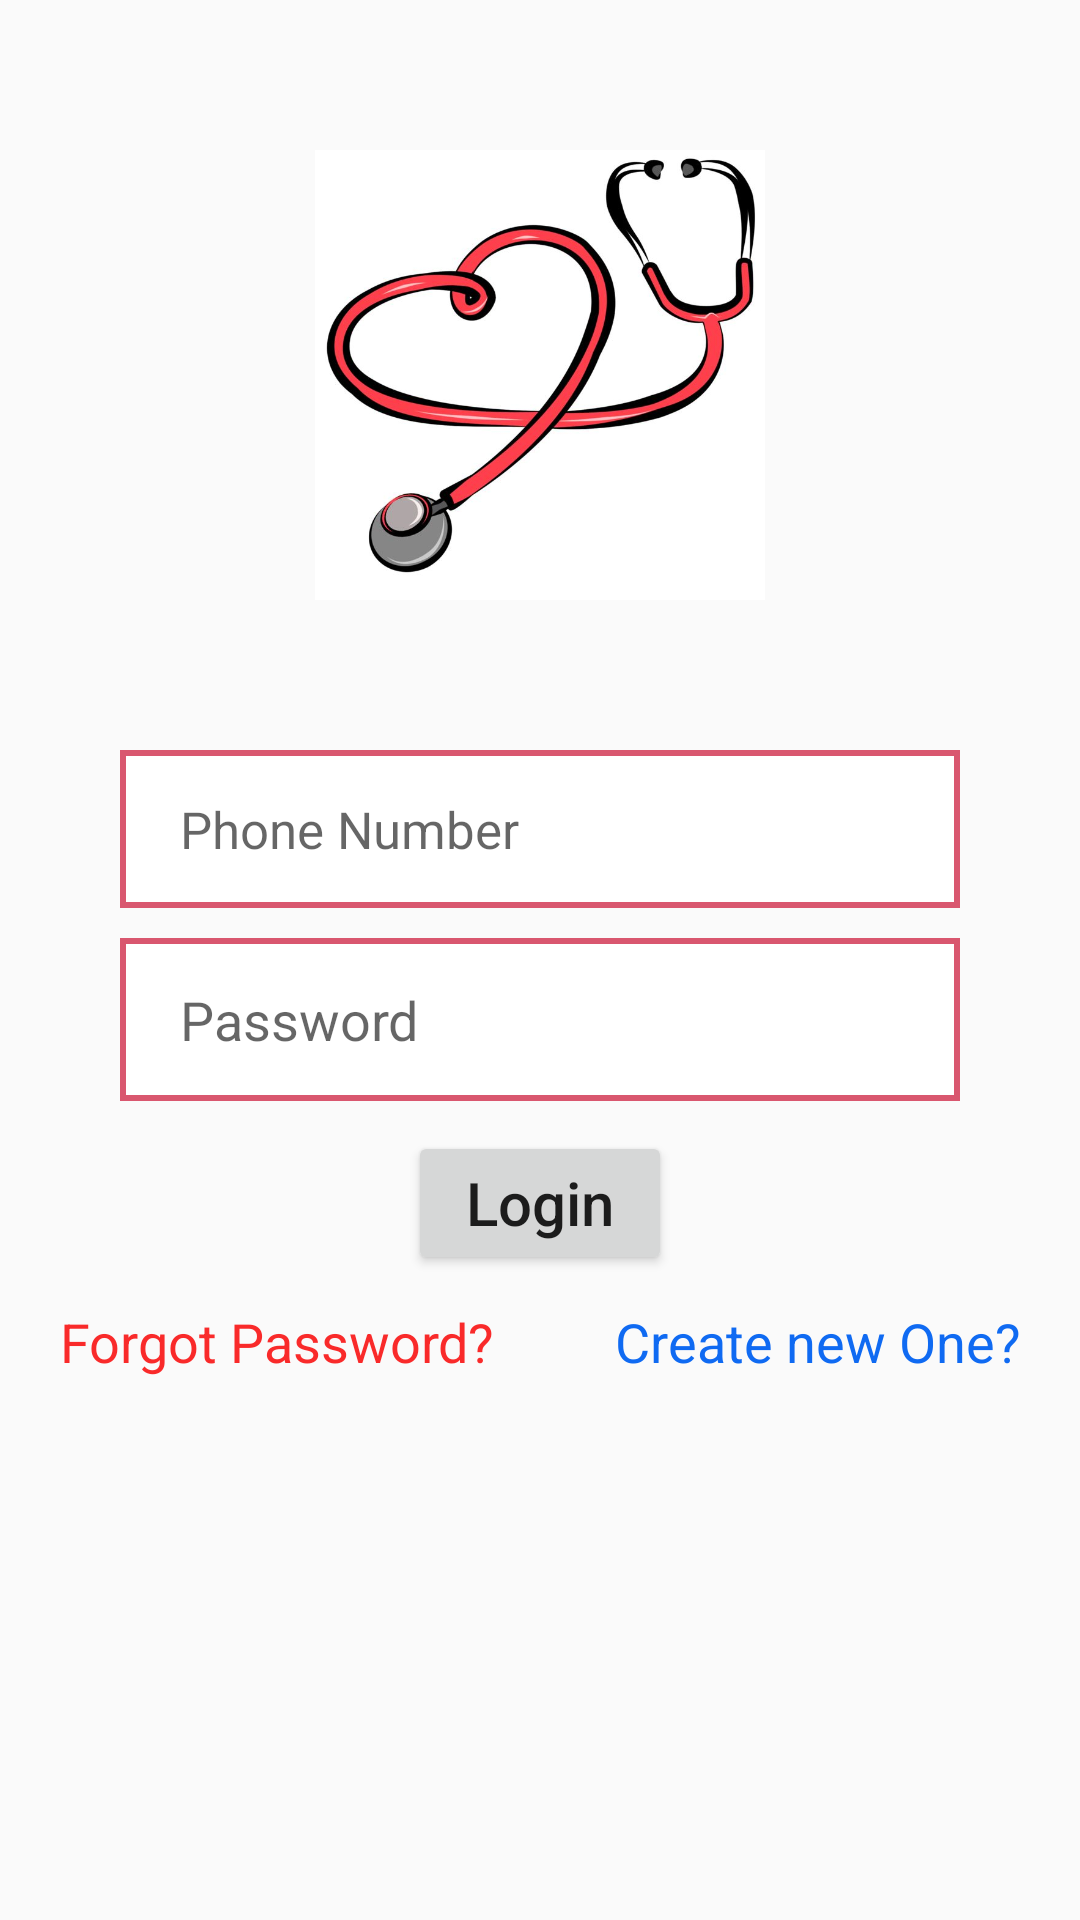

This screen was rendered from an Android layout file. Write that file and the resources it references.
<!-- AndroidManifest.xml: application theme AppTheme -->
<!-- res/layout/activity_login.xml -->
<?xml version="1.0" encoding="utf-8"?>

<ScrollView xmlns:android="http://schemas.android.com/apk/res/android"
    xmlns:app="http://schemas.android.com/apk/res-auto"
    xmlns:tools="http://schemas.android.com/tools"
    android:layout_width="match_parent"
    android:layout_height="match_parent"
    tools:context=".LoginActivity">

    <LinearLayout
        android:layout_width="match_parent"
        android:layout_height="match_parent"
        android:orientation="vertical"
        android:focusable="false"
        android:focusableInTouchMode="true">

        <ImageView
            android:id="@+id/app_logo"
            android:layout_gravity="center"
            android:layout_width="150dp"
            android:layout_height="150dp"
            android:layout_marginTop="50dp"
            android:src="@drawable/imagesone"/>

        <EditText
            android:id="@+id/number"
            android:layout_width="match_parent"
            android:layout_height="wrap_content"
            android:layout_marginTop="50dp"
            android:layout_marginLeft="40dp"
            android:layout_marginRight="40dp"
            android:inputType="number"
            android:singleLine="true"
            android:textSize="17sp"
            android:layout_marginBottom="10dp"
            android:background="@drawable/writer_style"
            android:hint="Phone Number"/>

        <RelativeLayout
            android:layout_width="match_parent"
            android:layout_height="wrap_content">

            <EditText
                android:id="@+id/password"
                android:layout_width="match_parent"
                android:layout_height="wrap_content"
                android:inputType="textPassword"
                android:layout_marginLeft="40dp"
                android:layout_marginRight="40dp"
                android:singleLine="true"
                android:background="@drawable/writer_style"
                android:hint="Password"/>

            <ImageView
                android:id="@+id/toggle"
                android:layout_width="wrap_content"
                android:layout_height="wrap_content"
                android:layout_alignEnd="@+id/password"
                android:layout_alignRight="@+id/password"
                android:layout_centerVertical="true"
                android:layout_marginEnd="10dp"
                android:layout_marginRight="10dp"
                android:visibility="gone"
                android:tag="visible_on"
                android:src="@drawable/visible" />

        </RelativeLayout>

        <Button
            android:id="@+id/log_in"
            android:layout_width="wrap_content"
            android:layout_height="wrap_content"
            android:text="Login"
            android:layout_gravity="center"
            android:textSize="20sp"
            android:layout_marginTop="10dp"
            android:textAllCaps="false"/>



        <LinearLayout
            android:layout_width="match_parent"
            android:layout_height="wrap_content"
            android:orientation="horizontal"
            android:weightSum="4"
            android:layout_marginTop="10dp"
            android:layout_marginBottom="20dp">

            <TextView
                android:id="@+id/forgot_pass"
                android:layout_width="wrap_content"
                android:layout_height="wrap_content"
                android:textSize="18sp"
                android:layout_weight="2"
                android:text="Forgot Password?"
                android:textColor="#f92a2a"
                android:gravity="center"/>

            <TextView
                android:id="@+id/create"
                android:layout_width="wrap_content"
                android:layout_height="wrap_content"
                android:text="Create new One?"
                android:textColor="#0f6af2"
                android:textSize="18sp"
                android:layout_weight="2"
                android:gravity="center" />


        </LinearLayout>

    </LinearLayout>

</ScrollView>
<!-- resources referenced by this layout -->
<resources>
  <!-- drawable imagesone: jpg bitmap (drawable, 40476 bytes) -->
  <!-- drawable visible: png bitmap (drawable, 1032 bytes) -->
  <!-- drawable writer_style (drawable) -->
  <?xml version="1.0" encoding="utf-8"?>
  
  <shape xmlns:android="http://schemas.android.com/apk/res/android"
      android:shape="rectangle">
  
      <solid android:color="#fff" />
      <stroke android:color="#d9576f"
          android:width="2dp"/>
  
  
      <padding
          android:left="20dp"
          android:right="20dp"
          android:top="15dp"
          android:bottom="15dp"/>
  
  </shape>
  <style name="AppTheme" parent="Theme.AppCompat.Light.DarkActionBar">
          
          <item name="colorPrimary">@color/colorPrimary</item>
          <item name="colorPrimaryDark">@color/colorPrimaryDark</item>
          <item name="colorAccent">@color/colorAccent</item>
      </style>
  <!-- not gathered from this repository: default colours our renderer supplied (Android Studio template values) -->
  <color name="colorPrimary">#FF6200EE</color>
  <color name="colorPrimaryDark">#FF3700B3</color>
  <color name="colorAccent">#FF03DAC5</color>
</resources>
